5-way image classification set "v2.0" from GitHub (tranminhhieulkqn/DeepLearning_InteriorDesignDataset); label vocabulary: art deco, hi-tech, indochina, industrial, scandinavian.

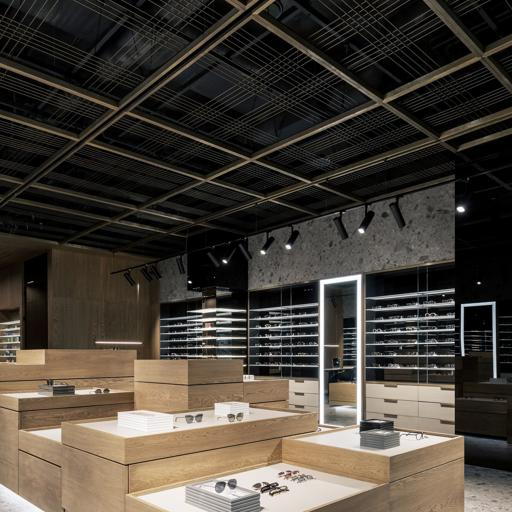
Label: industrial

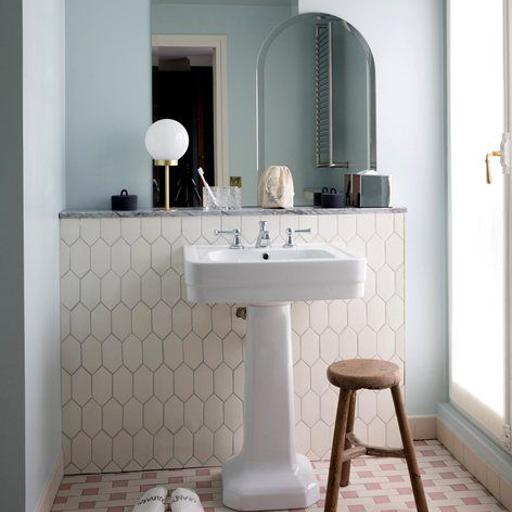
Label: art deco

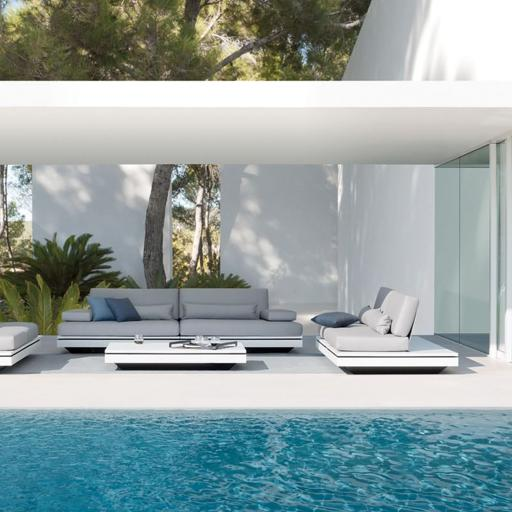
Label: hi-tech

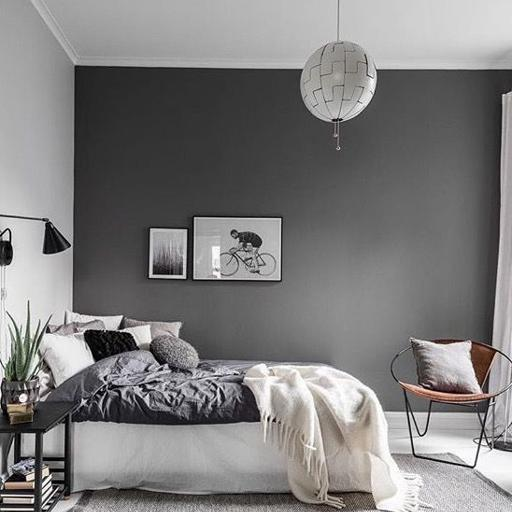
Label: scandinavian

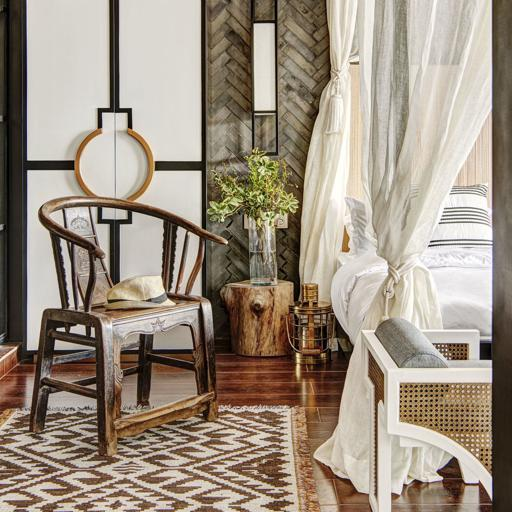
Label: indochina

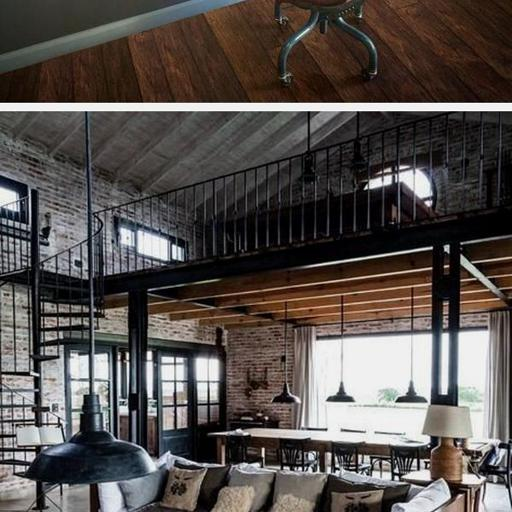
Label: industrial
